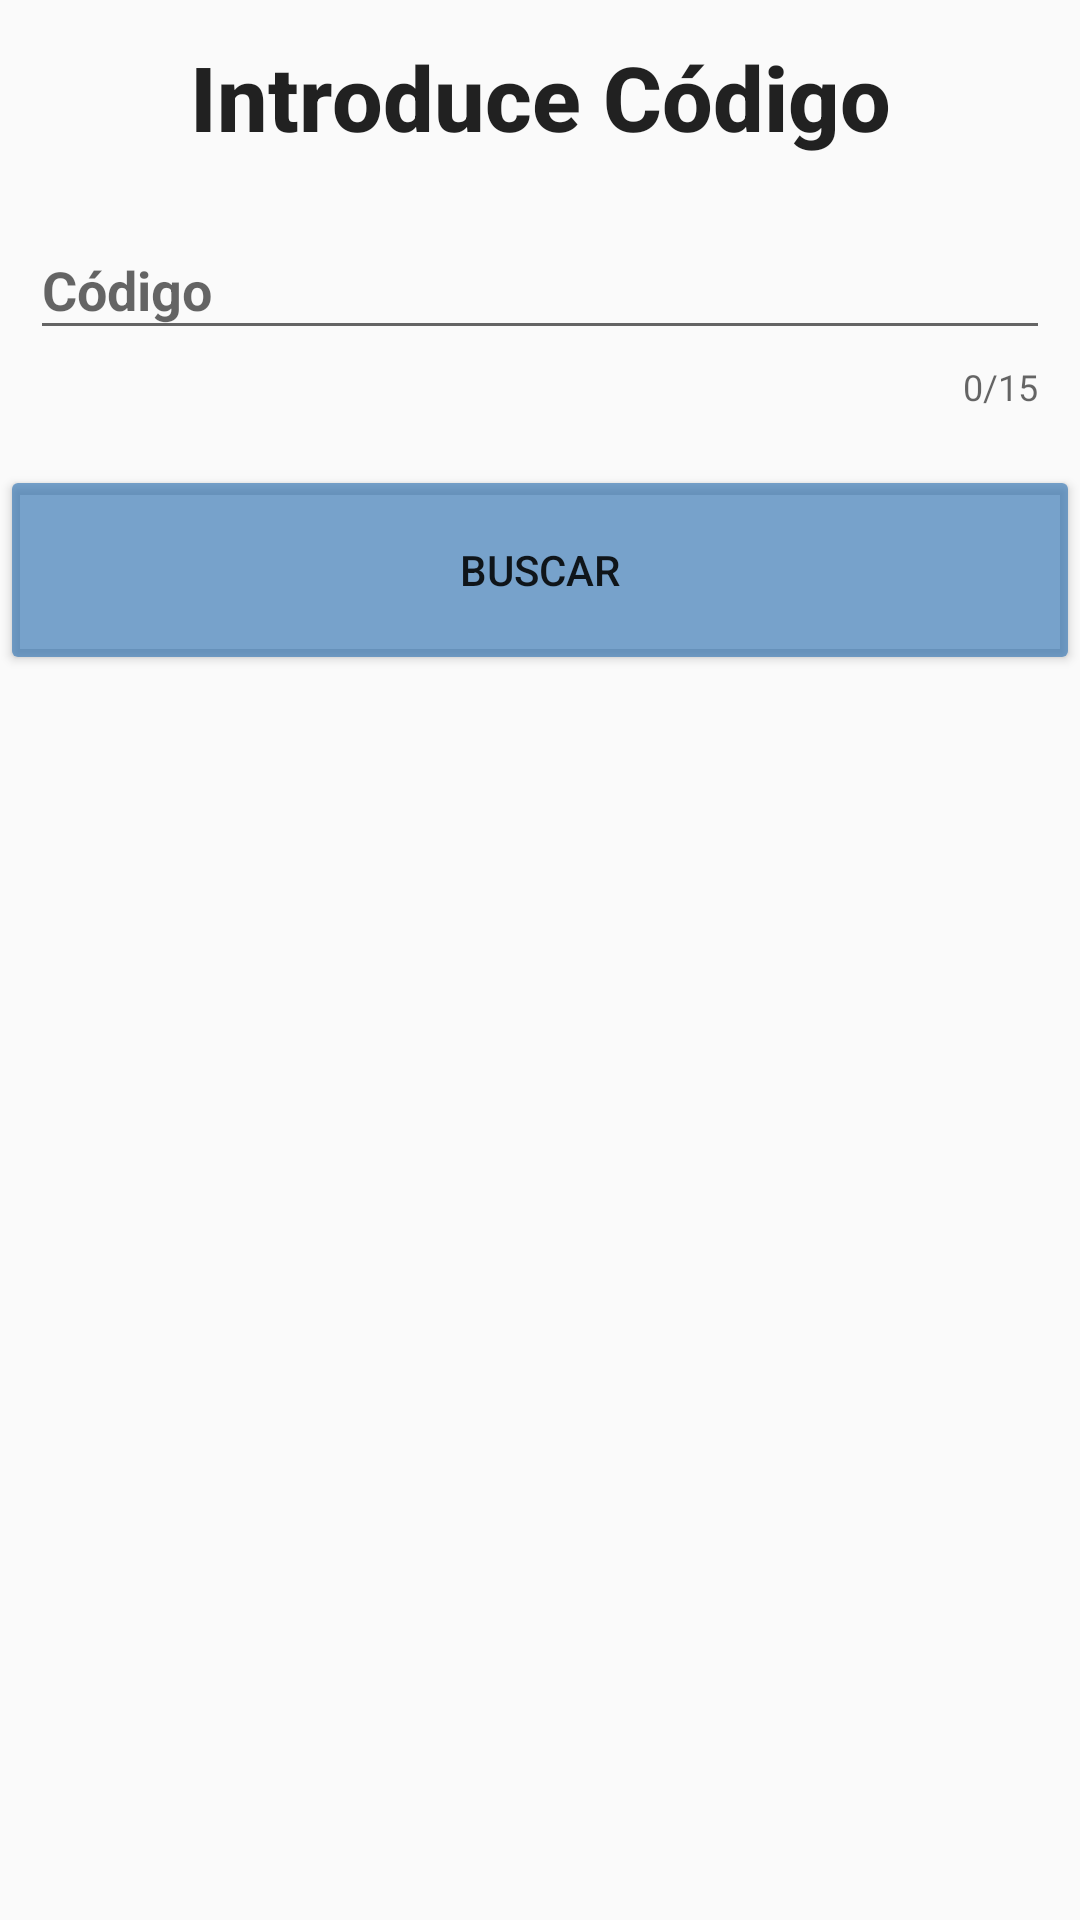

This screen was rendered from an Android layout file. Write that file and the resources it references.
<!-- AndroidManifest.xml: application theme AppTheme -->
<!-- res/layout/buscar_pelicula.xml -->
<?xml version="1.0" encoding="utf-8"?>
<LinearLayout
    xmlns:android="http://schemas.android.com/apk/res/android"
    xmlns:tools="http://schemas.android.com/tools"
    xmlns:app="http://schemas.android.com/apk/res-auto"
    android:id="@+id/activity_post"
    android:orientation="vertical"
    android:layout_width="match_parent"
    android:layout_height="match_parent">

    <TextView
        android:layout_width="match_parent"
        android:layout_height="wrap_content"
        android:gravity="center_horizontal"
        android:textSize="30sp"
        android:textStyle="bold"
        android:layout_gravity="center"
        android:layout_marginTop="12dp"
        android:layout_marginLeft="10dp"
        android:layout_marginRight="10dp"
        android:layout_marginBottom="12dp"
        android:textAppearance="@style/TextAppearance.AppCompat.Title"
        android:text="@string/introduce_codigo"/>

    <android.support.design.widget.TextInputLayout
        android:layout_width="match_parent"
        android:layout_height="wrap_content"
        android:layout_marginLeft="10dp"
        android:layout_marginRight="10dp"
        app:counterEnabled="true"
        app:counterMaxLength="15">

        <EditText
            android:id="@+id/eb_Codigo"
            android:layout_width="match_parent"
            android:layout_height="wrap_content"
            android:hint="@string/eb_Codigo"
            android:inputType="number"
            android:maxLength="15"
            android:textStyle="bold"/>

    </android.support.design.widget.TextInputLayout>

    <Button
        android:id="@+id/buttonBuscar"
        android:layout_marginTop="18dp"
        android:layout_width="match_parent"
        android:layout_height="70sp"
        android:theme="@style/MyButton"
        android:text="@string/buttonBuscar"/>

    <TextView
        android:id="@+id/tv_response_get"
        android:layout_marginTop="15dp"
        android:visibility="gone"
        android:layout_width="match_parent"
        android:layout_height="wrap_content"/>

</LinearLayout>
<!-- resources referenced by this layout -->
<resources>
  <string name="buttonBuscar">Buscar</string>
  <string name="eb_Codigo">Código</string>
  <string name="introduce_codigo">Introduce Código</string>
  <style name="MyButton" parent="Theme.AppCompat.Light">
          <item name="colorControlHighlight">@color/fbuttonP</item>
          <item name="colorButtonNormal">@color/fbuttonS</item>
      </style>
  <style name="AppTheme" parent="Theme.AppCompat.Light.DarkActionBar">
          
          <item name="colorPrimary">@color/colorPrimary</item>
          <item name="colorPrimaryDark">@color/colorPrimaryDark</item>
          <item name="colorAccent">@color/colorAccent</item>
      </style>
  <color name="fbuttonP">#00fff0</color>
  <color name="fbuttonS">#a42f72b1</color>
  <color name="colorPrimary">#3F51B5</color>
  <color name="colorPrimaryDark">#303F9F</color>
  <color name="colorAccent">#FF4081</color>
</resources>
